The GitHub repository Parthraj-Mori/CNN_deep contains a labelled image folder "cats_and_dogs" with 2 categories: cat, dog. Examples follow, each with its label.

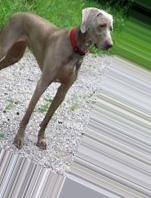
Label: dog

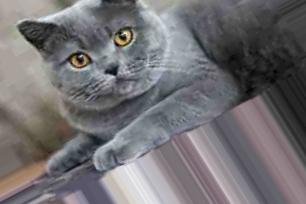
Label: cat

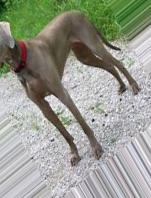
Label: dog

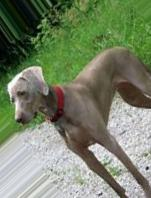
Label: dog

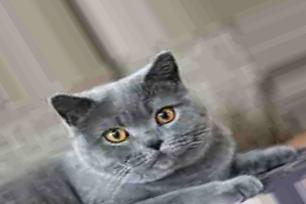
Label: cat

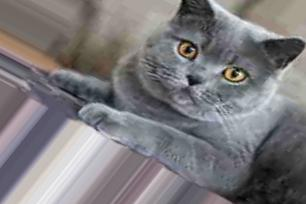
Label: cat
